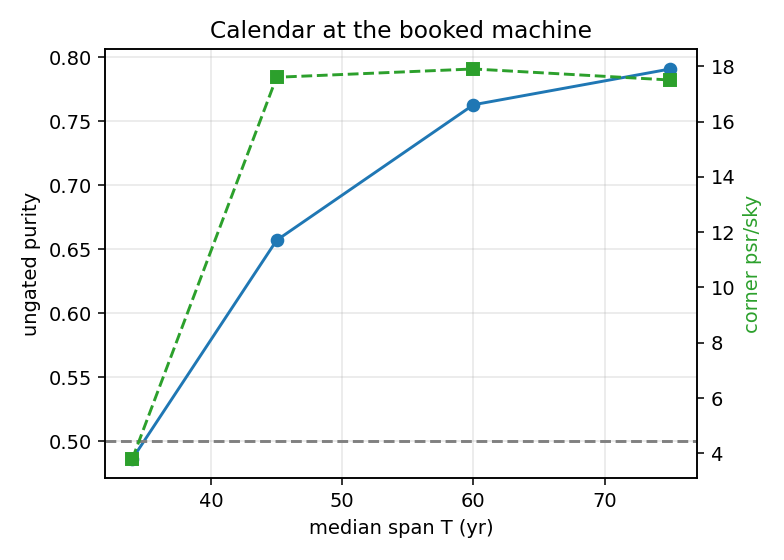

The table this chart was drawn from, first rows:
T_yr, ungated_purity, corner_psr_per_sky
34, 0.486, 3.8
45, 0.657, 17.6
60, 0.763, 17.9
75, 0.791, 17.5
